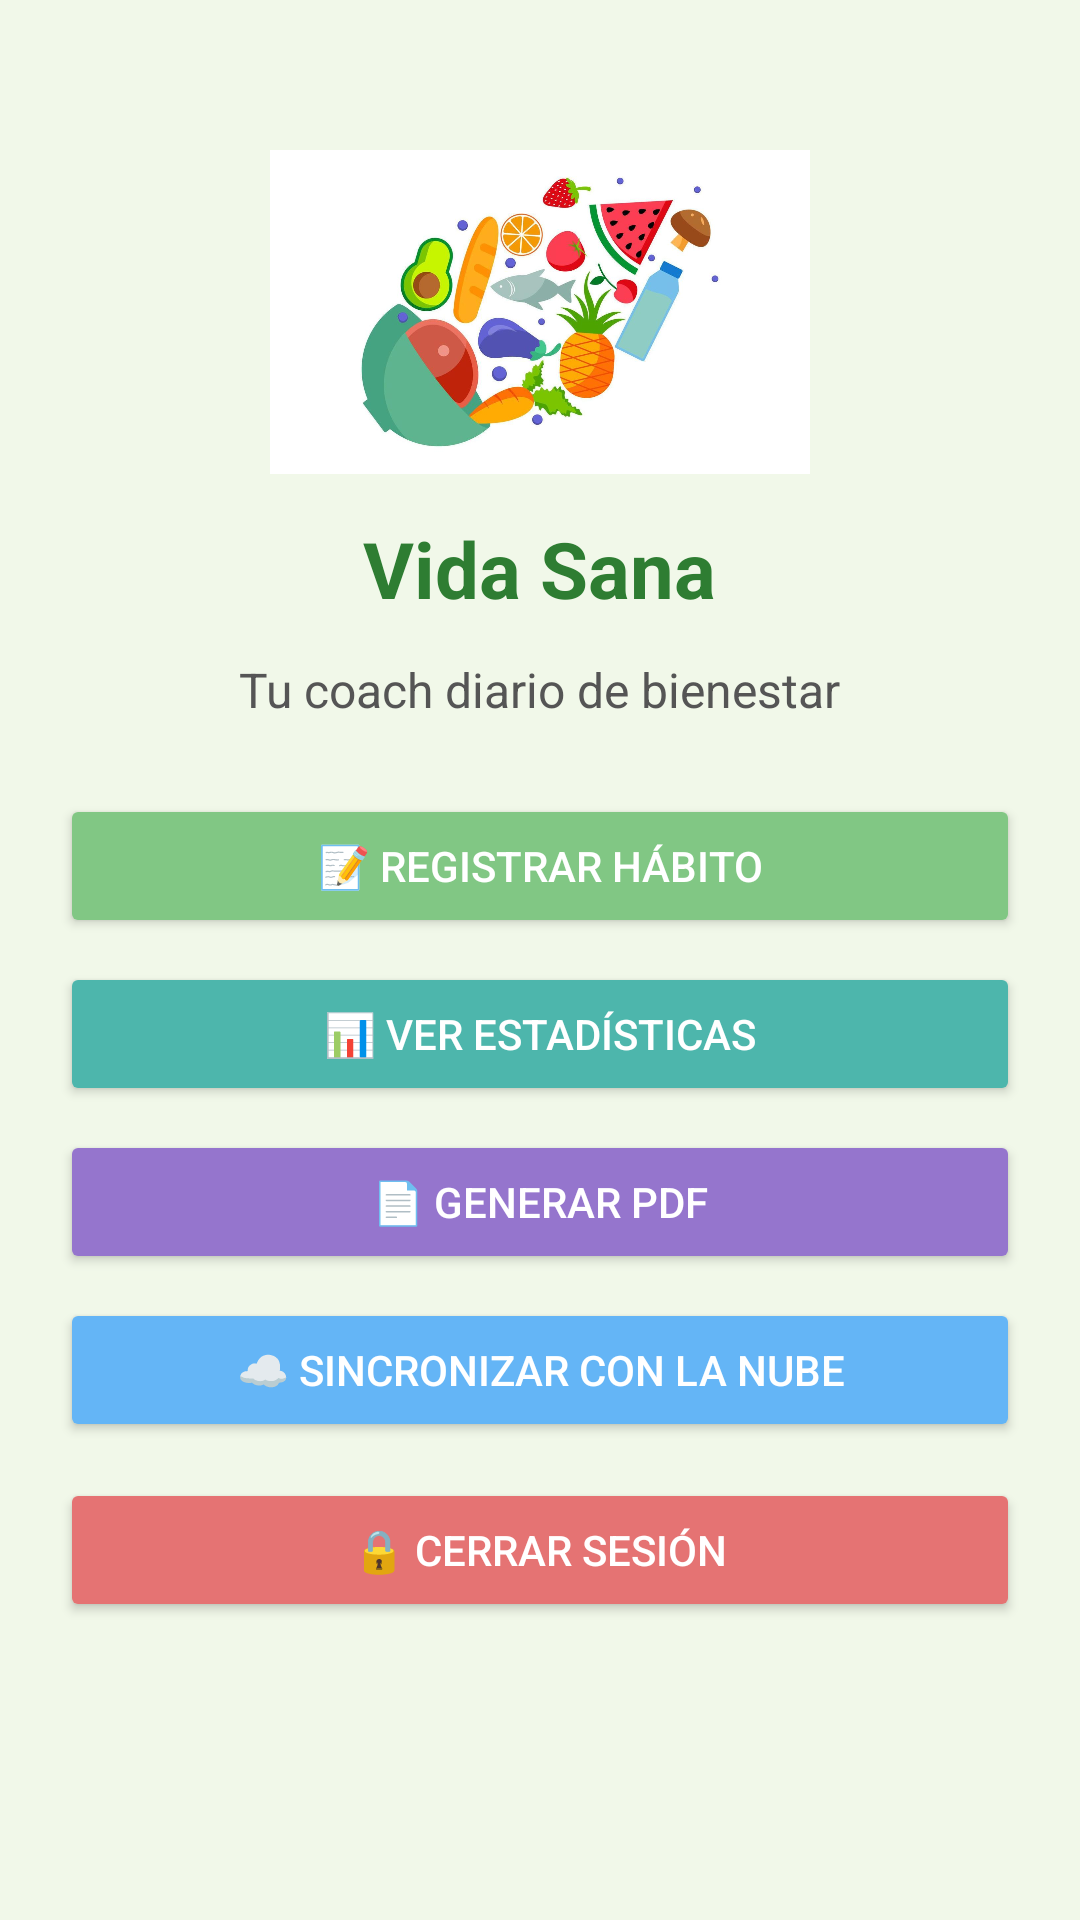

The Android layout XML behind this screen, and the referenced resources:
<!-- AndroidManifest.xml: application theme Theme.VidaSana -->
<!-- res/layout/activity_main.xml -->
<LinearLayout
    xmlns:android="http://schemas.android.com/apk/res/android"
    android:orientation="vertical"
    android:gravity="center_horizontal"
    android:padding="20dp"
    android:layout_width="match_parent"
    android:backgroundTint="#F1F8E9"
    android:layout_height="match_parent"
    android:background="@android:color/white">

    
    <ImageView
        android:layout_width="180dp"
        android:layout_height="120dp"
        android:src="@drawable/logo"
        android:layout_marginTop="24dp"
        android:layout_marginBottom="8dp"
        android:contentDescription="Logo Vida Sana"
        android:elevation="4dp"/>

    
    <TextView
        android:layout_width="wrap_content"
        android:layout_height="wrap_content"
        android:text="Vida Sana"
        android:textSize="26sp"
        android:textStyle="bold"
        android:textColor="#2E7D32"
        android:layout_marginBottom="12dp" />

    
    <TextView
        android:layout_width="wrap_content"
        android:layout_height="wrap_content"
        android:text="Tu coach diario de bienestar"
        android:textSize="16sp"
        android:textColor="#555"
        android:layout_marginBottom="24dp" />

    
    <LinearLayout
        android:orientation="vertical"
        android:layout_width="match_parent"
        android:layout_height="wrap_content">

        <Button
            android:id="@+id/btnRegistrar"
            android:layout_width="match_parent"
            android:layout_height="wrap_content"
            android:text="📝 Registrar Hábito"
            android:backgroundTint="#81C784"
            android:textColor="@android:color/white"
            android:layout_marginBottom="8dp"/>

        <Button
            android:id="@+id/btnEstadisticas"
            android:layout_width="match_parent"
            android:layout_height="wrap_content"
            android:text="📊 Ver Estadísticas"
            android:backgroundTint="#4DB6AC"
            android:textColor="@android:color/white"
            android:layout_marginBottom="8dp"/>

        <Button
            android:id="@+id/btnGenerarPDF"
            android:layout_width="match_parent"
            android:layout_height="wrap_content"
            android:text="📄 Generar PDF"
            android:backgroundTint="#9575CD"
            android:textColor="@android:color/white"
            android:layout_marginBottom="8dp"/>

        <Button
            android:id="@+id/btnSincronizar"
            android:layout_width="match_parent"
            android:layout_height="wrap_content"
            android:text="☁️ Sincronizar con la nube"
            android:backgroundTint="#64B5F6"
            android:textColor="@android:color/white"
            android:layout_marginBottom="12dp"/>

        <Button
            android:id="@+id/btnCerrarSesion"
            android:layout_width="match_parent"
            android:layout_height="wrap_content"
            android:text="🔒 Cerrar sesión"
            android:backgroundTint="#E57373"
            android:textColor="@android:color/white"
            android:layout_marginBottom="16dp" />
    </LinearLayout>

    
    <androidx.recyclerview.widget.RecyclerView
        android:id="@+id/recyclerHabitos"
        android:layout_width="match_parent"
        android:layout_height="0dp"
        android:layout_weight="1"
        android:paddingTop="8dp"
        android:clipToPadding="false"/>
</LinearLayout>
<!-- resources referenced by this layout -->
<resources>
  <!-- drawable logo: webp bitmap (drawable, 464828 bytes) -->
  <style name="Theme.VidaSana" parent="Theme.AppCompat.Light.DarkActionBar">
          <item name="colorPrimary">@color/purple_500</item>
          <item name="colorPrimaryDark">@color/purple_700</item>
          <item name="colorAccent">@color/teal_200</item>
      </style>
  <!-- not gathered from this repository: default colours our renderer supplied (Android Studio template values) -->
  <color name="purple_500">#FF6200EE</color>
  <color name="purple_700">#FF3700B3</color>
  <color name="teal_200">#FF03DAC5</color>
</resources>
